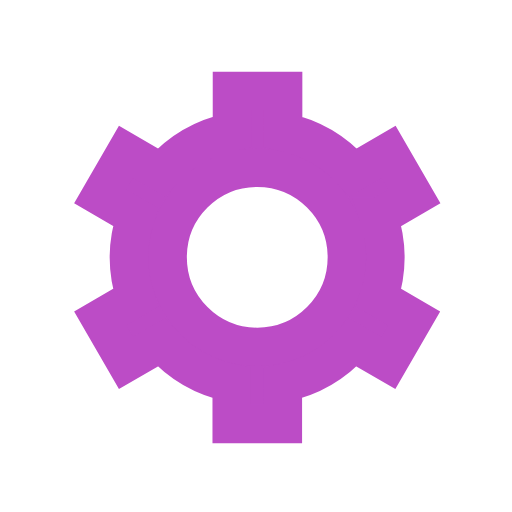
t = 0.00 s
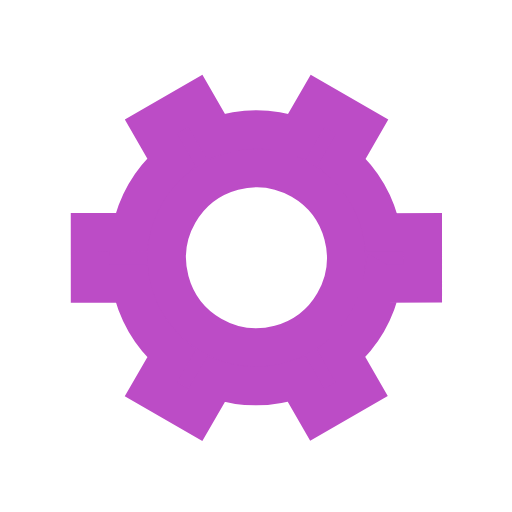
t = 0.50 s
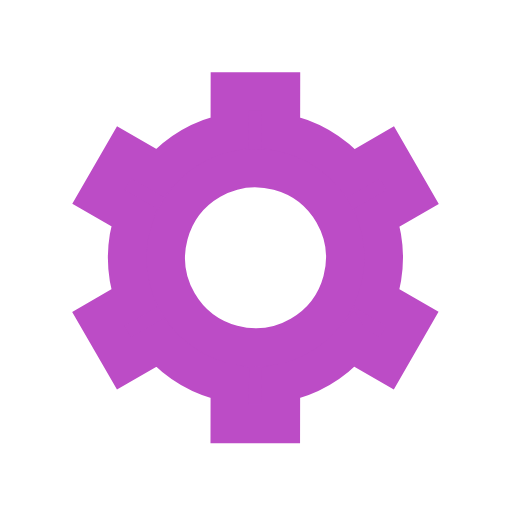
t = 1.00 s
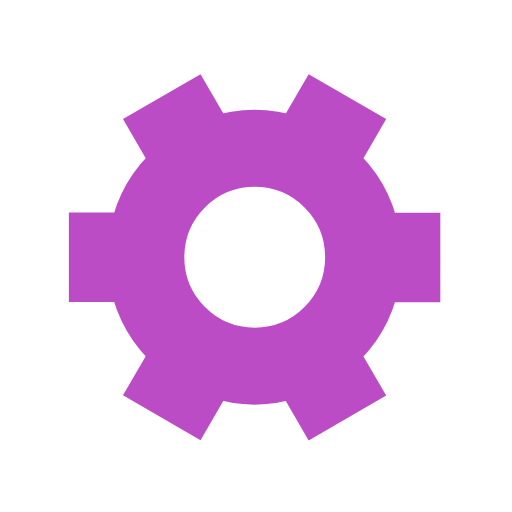
t = 1.50 s

The animated SVG that drew these frames (rendered in a browser with its animation timeline set to each time). Animation: 1 SMIL element (animateTransform=1); one cycle of 2.00 s, repeats indefinitely.

<svg xmlns="http://www.w3.org/2000/svg" viewBox="0 0 200 200"><path fill="#BC4CC6" stroke="#BC4CC6" stroke-width="15" transform-origin="center" d="m148 84.7 13.8-8-10-17.3-13.8 8a50 50 0 0 0-27.4-15.9v-16h-20v16A50 50 0 0 0 63 67.4l-13.8-8-10 17.3 13.8 8a50 50 0 0 0 0 31.7l-13.8 8 10 17.3 13.8-8a50 50 0 0 0 27.5 15.9v16h20v-16a50 50 0 0 0 27.4-15.9l13.8 8 10-17.3-13.8-8a50 50 0 0 0 0-31.7Zm-47.5 50.8a35 35 0 1 1 0-70 35 35 0 0 1 0 70Z"><animateTransform type="rotate" attributeName="transform" calcMode="spline" dur="2" values="0;120" keyTimes="0;1" keySplines="0 0 1 1" repeatCount="indefinite"></animateTransform></path></svg>
